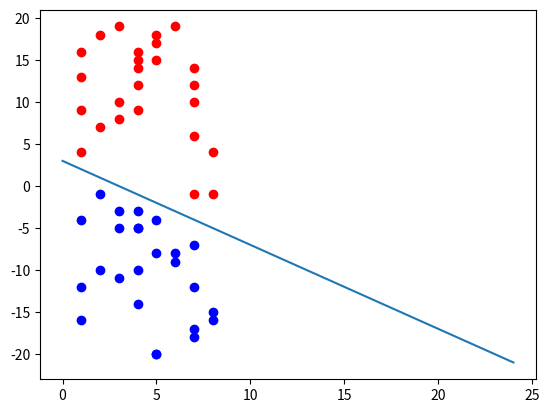

Here is the Python script that generated this plot:
'''
Demonstrates
    Plotting a linear decison boundary
    We have two features
    theta = [-3, 1, 1]
    h_theta = g(theta_transpose * X) = g(theta0*X0+theta1*x1+theta2*x2)
    y = 1 if h_theta(X) >= 0
    y = 1 if -3*X0 + 1*x1 + +*x2 >= 0

    So, x1 + x2 >= 3
    and x2 = -x1 + 3

    The program plots x2 = -x1 + 3
    and randomly generates values above and below the line
    
'''
import random
import numpy as np
import matplotlib.pyplot as plt

def main():
    m = -1
    b = 3
    lower = -20
    upper = 20
    
    num_points = 25
    x1 = [random.randrange(start=1,stop=9) for i in range(num_points)]
    x2 = [random.randrange(start=1,stop=9) for i in range(num_points)]

    y1 = [random.randrange(start=lower,stop=(m*x+b)-1) for x in x1]
    y2 = [random.randrange(start=1 + m*x+b ,stop=upper) for x in x2]
    plt.plot(np.arange(num_points), m*np.arange(num_points) + b)
    plt.scatter(x1,y1,c='blue')
    plt.scatter(x2,y2,c='red')
    plt.show()
        

    
main()
    
